Dataset: Brain-Tumor-Classification-Using-ResNet (GitHub, Achuthankrishna/Brain-Tumor-Classification-Using-ResNet). Classes: glioma tumor, meningioma tumor, no tumor, pituitary tumor.

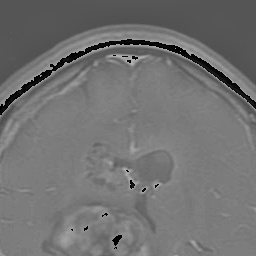
Label: glioma tumor

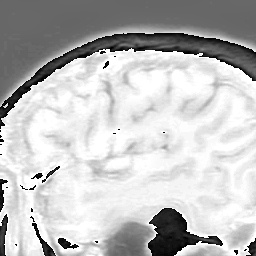
Label: meningioma tumor

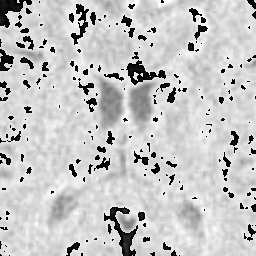
Label: no tumor

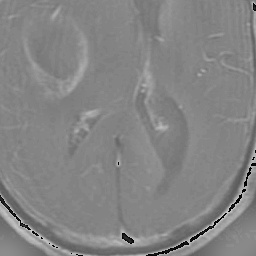
Label: glioma tumor

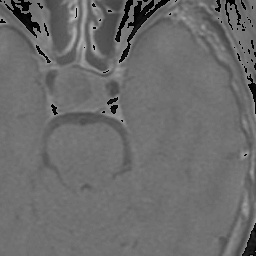
Label: pituitary tumor

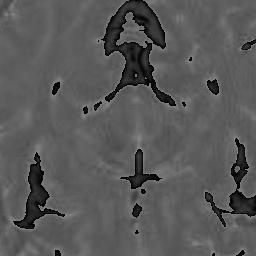
Label: no tumor
